Dataset: dataset (GitHub, Asher-MS/neural_style_transfer). Classes: plane, ship.

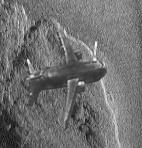
Label: plane

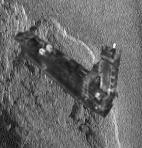
Label: ship

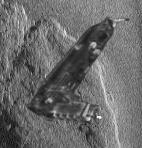
Label: ship

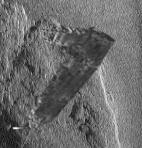
Label: ship

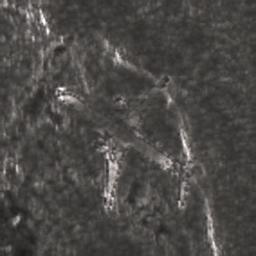
Label: plane

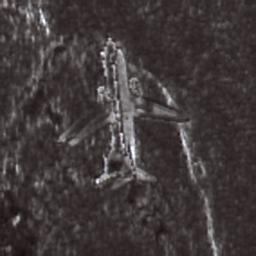
Label: plane
